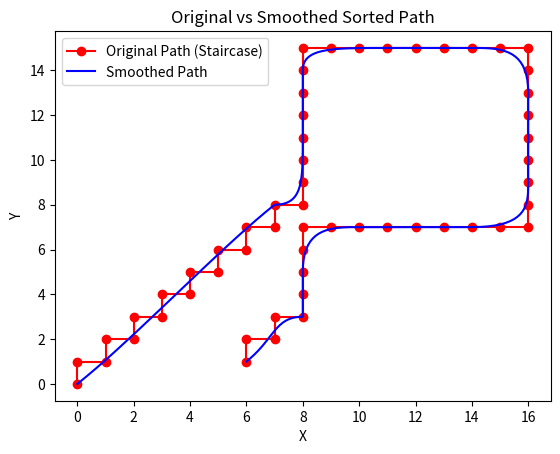

Recreate this plot in Python.
import numpy as np
import matplotlib.pyplot as plt

# Function to compute cubic Bézier curve for a given t
def cubic_bezier(t, P0, P1, P2, P3):
    return (1 - t)**3 * P0 + 3 * (1 - t)**2 * t * P1 + 3 * (1 - t) * t**2 * P2 + t**3 * P3

def smooth(points):
    points = np.array(points)
    number = len(points)
    smoothed_path = []

    P0 = points[0]
    P1 = points[int(number / 4)]
    P2 = points[int(3 * number / 4) - 1]
    P3 = points[-1]

    t_values = np.linspace(0, 1, 20)

    for t in t_values:
        smoothed_point = cubic_bezier(t, P0, P1, P2, P3)
        smoothed_path.append(tuple(smoothed_point))  # Convert the NumPy array to a tuple

    return smoothed_path

def extract_segments(path, resolution):
    horizontal_segments = []
    vertical_segments = []
    diagonal_segments = []
    
    i = 0
    while i < len(path) - 2:
        x1, y1 = path[i]
        x2, y2 = path[i + 1]
        x3, y3 = path[i + 2]

        if y1 == y2 == y3 and np.isclose(abs(x2 - x1), resolution) and np.isclose(abs(x3 - x2), resolution):
            start = i
            while i + 2 < len(path) and np.isclose(path[i + 1][1], path[i][1]) and \
                (np.isclose(path[i + 1][0], path[i][0] + resolution) or np.isclose(path[i + 1][0], path[i][0] - resolution)) and \
                (np.isclose(path[i + 2][0], path[i + 1][0] + resolution) or np.isclose(path[i + 2][0], path[i + 1][0] - resolution)):
                i += 1
            horizontal_segments.append((path[start:i + 2], i))

        elif x1 == x2 == x3 and np.isclose(abs(y2 - y1), resolution) and np.isclose(abs(y3 - y2), resolution):
            start = i
            while i + 2 < len(path) and np.isclose(path[i + 1][0], path[i][0]) and \
                (np.isclose(abs(path[i + 1][1] - path[i][1]), resolution) or np.isclose(abs(path[i + 1][1] - path[i][1]), -resolution)) and \
                (np.isclose(abs(path[i + 2][1] - path[i + 1][1]), resolution) or np.isclose(abs(path[i + 2][1] - path[i + 1][1]), -resolution)):
                i += 1
            vertical_segments.append((path[start:i + 2], i))

        elif (np.isclose(abs(x2 - x1), resolution) and np.isclose(abs(y2 - y1), 0) and np.isclose(abs(x3 - x2), 0) and np.isclose(abs(y3 - y2), resolution)) or \
             (np.isclose(abs(x2 - x1), 0) and np.isclose(abs(y2 - y1), resolution) and np.isclose(abs(x3 - x2), resolution) and np.isclose(abs(y3 - y2), 0)):        
            start = i
            while i + 2 < len(path) and (
                (np.isclose(abs(path[i + 1][0] - path[i][0]), resolution) and np.isclose(abs(path[i + 1][1] - path[i][1]), 0) and np.isclose(abs(path[i + 2][0] - path[i + 1][0]), 0) and np.isclose(abs(path[i + 2][1] - path[i + 1][1]), resolution)) or
                (np.isclose(abs(path[i + 1][0] - path[i][0]), 0) and np.isclose(abs(path[i + 1][1] - path[i][1]), resolution) and np.isclose(abs(path[i + 2][0] - path[i + 1][0]), resolution) and np.isclose(abs(path[i + 2][1] - path[i + 1][1]), 0))
            ):
                i += 1
            diagonal_segments.append((path[start:i + 2], i))

        i += 1

    return horizontal_segments, vertical_segments, diagonal_segments


# Function to combine adjacent segments
def combine_segments(sorted_segments):
    # Combine so every segment is longer than 8
    i = 0
    while i < len(sorted_segments) - 1:
        # Check if the current segment has less than 8 elements
        if len(sorted_segments[i]) < 8:
            # How many elements we need to reach 8
            needed = 8 - len(sorted_segments[i])
            # Extend the current segment with elements from the next one
            sorted_segments[i].extend(sorted_segments[i + 1][:needed])
            # Remove the elements we just took from the next segment
            sorted_segments[i + 1] = sorted_segments[i + 1][needed:]
            
            # If the next segment becomes empty, remove it
            if len(sorted_segments[i + 1]) == 0:
                sorted_segments.pop(i + 1)
        else:
            # Move to the next segment
            i += 1

    new_segments = []
    # Merging the joints of the segments
    for i in range(1, len(sorted_segments)):
        # Get the last two points of the previous segment
        prev_segment = sorted_segments[i - 1]
        next_segment = sorted_segments[i]
        
        # Take the last two points from the previous segment
        prev_end_points = prev_segment[-3:]

        # Take the first two points from the next segment
        next_start_points = next_segment[:3]

        # Create a new segment by combining these 4 points
        merge_segment = prev_end_points + next_start_points

        # Add the non-modified segments to the list, if the segment is long enough
        new_segments.append(prev_segment[2:-2])

        # Add the merge segment
        new_segments.append(merge_segment)

    # Add the last segment and update the first to include the start
    new_segments[0] = sorted_segments[0][:-2]
    if len(sorted_segments[-1]) > 3:
        new_segments.append(sorted_segments[-1][2:])
    return new_segments


def create_god_path(path, resolution):
    # Extract segments
    horizontal, vertical, diagonal = extract_segments(path, resolution)
    # print(f'Horizontal {horizontal}')
    # print(f'Vertical {vertical}')
    # print(f'Diagonal {diagonal}')

    # Combine segments
    combined_segments = diagonal + horizontal + vertical

    # Sort the segments by the first point of each segment
    combined_segments_sorted = sorted(combined_segments, key=lambda x: x[1])

    # Remove the sorting index (only keep the segments)
    sorted_segments = [segment[0] for segment in combined_segments_sorted]

    # # Output the new combined segments
    # print("New Combined Segments:")
    # for segment in sorted_segments:
    #     print(segment)

    if len(sorted_segments) > 2:
        # Combine adjacent segments by taking out the last two and first two points
        combined_segments = combine_segments(sorted_segments)

        # Output the new combined segments
        print("New Combined Segments after merge:")
        for segment in combined_segments:
            print(segment)
    else:
        combined_segments = sorted_segments

    # Now, smooth the segments and create the new path (as a list of tuples)
    smoothed_path = []
    for segment in combined_segments:
        smoothed_segment = smooth(segment)
        smoothed_path.extend(smoothed_segment)  # Add the smoothed points to the final list

    return smoothed_path



# Example path
path = [(0, 0), (0, 1), (1, 1), (1, 2), (2, 2), (2, 3), (3, 3), (3, 4),
        (4, 4), (4, 5), (5, 5), (5, 6), (6, 6), (6, 7), (7, 7), (7, 8), 
        (8, 8), (8, 9), (8, 10),(8, 11),(8, 12),(8, 13),(8, 14),(8, 15),
        (9, 15),(10,15),(11,15),(12,15),(13,15),(14,15),(15,15),(16,15),
        (16,14),(16,13),(16,12),(16,11),(16,10),(16, 9),(16, 8),(16, 7),
        (15,7), (14, 7),(13, 7),(12, 7),(11, 7),(10, 7),(9, 7), (8, 7),
        (8, 6), (8, 5), (8, 4), (8, 3), (7, 3), (7, 2), (6, 2), (6, 1)]

# path = [
#     (0, 0), (0, 1), (1, 1), (1, 2), (2, 2), (2, 3), (3, 3), (3, 4),
#     (4, 4), (5, 4), (5, 5), (6, 5), (6, 6), (7, 6), (7, 7), (8, 7),
#     (8, 8), (9, 8), (9, 9), (10, 9), (10, 10), (11, 10), (11, 9), (12, 9),
#     (12, 8), (13, 8), (13, 7), (14, 7), (14, 6), (15, 6), (15, 5), (16, 5),
#     (16, 4), (15, 4), (15, 3), (14, 3), (14, 2), (13, 2), (13, 1), (12, 1),
#     (12, 0), (11, 0), (10, 0), (9, 0), (9, 1), (8, 1), (8, 2), (7, 2),
#     (7, 3), (6, 3), (6, 4), (5, 4), (5, 3), (4, 3), (4, 2), (3, 2),
#     (3, 1), (2, 1), (2, 0), (1, 0), (0, 0)
# ]

# path = [(0, 0), (0, 1), (1, 1), (1, 2), (2, 2), (2, 3), (3, 3), (3, 4),
#         (4, 4), (4, 5), (5, 5), (5, 6), (6, 6), (6, 7), (7, 7), (7, 8)]



smoothed_path = create_god_path(path, resolution=1)
# print(smoothed_path)

# Convert path to NumPy array for plotting
path = np.array(path)


# Plot the original staircase path (connecting the points)
plt.plot(path[:, 0], path[:, 1], 'o-', label='Original Path (Staircase)', color='r')

# Plot the smoothed path
smoothed_path = np.array(smoothed_path)
plt.plot(smoothed_path[:, 0], smoothed_path[:, 1], label='Smoothed Path', color='b')

# Add title and labels
plt.legend()
plt.xlabel('X')
plt.ylabel('Y')
plt.title('Original vs Smoothed Sorted Path')

# Show the plot
plt.show()





        # # Check each direction explicitly
        # if np.isclose(x2 - x1, resolution) and np.isclose(y2 - y1, 0) and np.isclose(x3 - x2, 0) and np.isclose(y3 - y2, resolution):  # Right and up
        #     start = i
        #     while i + 2 < len(path) and (
        #         np.isclose(path[i + 1][0] - path[i][0], resolution) and np.isclose(path[i + 1][1] - path[i][1], 0) and
        #         np.isclose(path[i + 2][0] - path[i + 1][0], 0) and np.isclose(path[i + 2][1] - path[i + 1][1], resolution)
        #     ):
        #         i += 1
        #     diagonal_segments.append((path[start:i + 2], i))

        # elif np.isclose(x2 - x1, 0) and np.isclose(y2 - y1, resolution) and np.isclose(x3 - x2, resolution) and np.isclose(y3 - y2, 0):  # Up and right
        #     start = i
        #     while i + 2 < len(path) and (
        #         np.isclose(path[i + 1][0] - path[i][0], 0) and np.isclose(path[i + 1][1] - path[i][1], resolution) and
        #         np.isclose(path[i + 2][0] - path[i + 1][0], resolution) and np.isclose(path[i + 2][1] - path[i + 1][1], 0)
        #     ):
        #         i += 1
        #     diagonal_segments.append((path[start:i + 2], i))

        # elif np.isclose(x2 - x1, -resolution) and np.isclose(y2 - y1, 0) and np.isclose(x3 - x2, 0) and np.isclose(y3 - y2, -resolution):  # Left and down
        #     start = i
        #     while i + 2 < len(path) and (
        #         np.isclose(path[i + 1][0] - path[i][0], -resolution) and np.isclose(path[i + 1][1] - path[i][1], 0) and
        #         np.isclose(path[i + 2][0] - path[i + 1][0], 0) and np.isclose(path[i + 2][1] - path[i + 1][1], -resolution)
        #     ):
        #         i += 1
        #     diagonal_segments.append((path[start:i + 2], i))

        # elif np.isclose(x2 - x1, 0) and np.isclose(y2 - y1, -resolution) and np.isclose(x3 - x2, -resolution) and np.isclose(y3 - y2, 0):  # Down and left
        #     start = i
        #     while i + 2 < len(path) and (
        #         np.isclose(path[i + 1][0] - path[i][0], 0) and np.isclose(path[i + 1][1] - path[i][1], -resolution) and
        #         np.isclose(path[i + 2][0] - path[i + 1][0], -resolution) and np.isclose(path[i + 2][1] - path[i + 1][1], 0)
        #     ):
        #         i += 1
        #     diagonal_segments.append((path[start:i + 2], i))

        # elif np.isclose(x2 - x1, resolution) and np.isclose(y2 - y1, 0) and np.isclose(x3 - x2, -resolution) and np.isclose(y3 - y2, 0):  # Right and left (move right and then left)
        #     start = i
        #     while i + 2 < len(path) and (
        #         np.isclose(path[i + 1][0] - path[i][0], resolution) and np.isclose(path[i + 1][1] - path[i][1], 0) and
        #         np.isclose(path[i + 2][0] - path[i + 1][0], -resolution) and np.isclose(path[i + 2][1] - path[i + 1][1], 0)
        #     ):
        #         i += 1
        #     diagonal_segments.append((path[start:i + 2], i))

        # elif np.isclose(x2 - x1, 0) and np.isclose(y2 - y1, resolution) and np.isclose(x3 - x2, 0) and np.isclose(y3 - y2, -resolution):  # Up and down (move up then down)
        #     start = i
        #     while i + 2 < len(path) and (
        #         np.isclose(path[i + 1][0] - path[i][0], 0) and np.isclose(path[i + 1][1] - path[i][1], resolution) and
        #         np.isclose(path[i + 2][0] - path[i + 1][0], 0) and np.isclose(path[i + 2][1] - path[i + 1][1], -resolution)
        #     ):
        #         i += 1
        #     diagonal_segments.append((path[start:i + 2], i))

        # elif np.isclose(x2 - x1, resolution) and np.isclose(y2 - y1, -resolution) and np.isclose(x3 - x2, 0) and np.isclose(y3 - y2, 0):  # Right and down (move right and then down)
        #     start = i
        #     while i + 2 < len(path) and (
        #         np.isclose(path[i + 1][0] - path[i][0], resolution) and np.isclose(path[i + 1][1] - path[i][1], -resolution) and
        #         np.isclose(path[i + 2][0] - path[i + 1][0], 0) and np.isclose(path[i + 2][1] - path[i + 1][1], 0)
        #     ):
        #         i += 1
        #     diagonal_segments.append((path[start:i + 2], i))




def find_first_low_value_neighbor(self, map_data, resolution, radius, origin):
    # Convert world coordinates (self.x0, self.y0) to grid indices
    x_index = int((self.x0 - origin[0]) / resolution)
    y_index = int((self.y0 - origin[1]) / resolution)

    # Check the value at the center cell
    if map_data[y_index][x_index] >= 80:
        radius = 1  # Start expanding from radius 1
        x0, y0 = None, None
        while x0 is None and y0 is None:
            # Start checking cells at the current radius level
            for dy in range(-radius, radius + 1):
                for dx in range(-radius, radius + 1):
                    if abs(dy) + abs(dx) == radius:
                        # Get the new (y, x) coordinates
                        ny, nx = y_index + dy, x_index + dx

                        # Check the value at the new cell
                        if map_data[ny][nx] < 80:
                            # Convert grid index to world coordinates
                            y0 = origin[1] + ny * resolution
                            x0 = origin[0] + nx * resolution
                            return x0, y0  # Return the world coordinates
            
            # If no valid neighbor found at current radius, expand the radius
            radius += 1
            
    return None  # Return None if no valid neighbor is found